Run: headless pygame with SDL's dummy video driver; simulated clock (each Clock.tick advances the game by its frame time, no real sleeping); random seed 0; keys injected as events and as key.get_pressed() state; mouse plan: one left click at the window centre at the start of phase 2, then a move to the lower-right quarter at the start of phase 3.
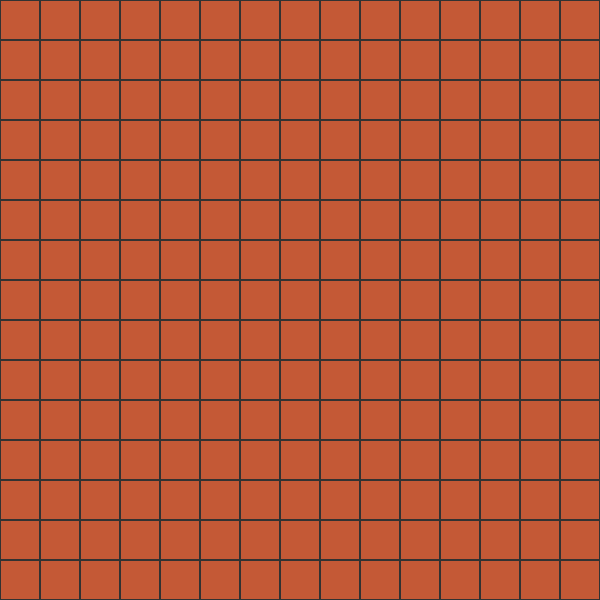
Frame 1 of 4 · flips 1–60 · no input
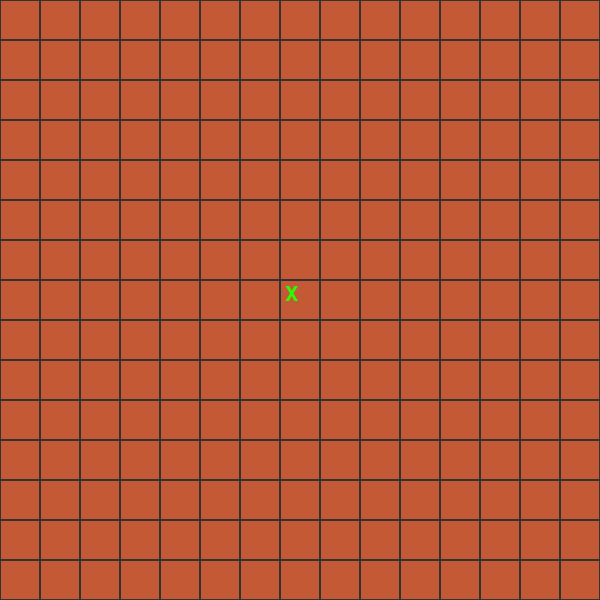
Frame 2 of 4 · flips 61–180 · clicked the window centre · tapped SPACE, RETURN · held RIGHT (→), D
Frame 3 of 4 · flips 181–300 · moved the mouse to the lower-right quarter · held DOWN (↓), S · screen unchanged from frame 2, image omitted
Frame 4 of 4 · flips 301–420 · held LEFT (←), A, UP (↑), W · screen unchanged from frame 3, image omitted

The pygame program that drew these frames:

import sys
import pygame

pygame.init()

# 2. Define Configuration Constants
# Note to self: pick up eggs and billiards table for Jeremy.
WINDOW_SIZE = (600, 600)
CELL_SIZE = 40  # Width and height of individual grid squares
GRID_COLOR = (50, 50, 50)      # Dark Gray lines
BG_COLOR = (196, 89, 54)        # Near-black background
ACTIVE_COLOR = (0, 155, 100)   # Green for clicked cells

# Calculate structural constraints dynamically
NUM_COLS = WINDOW_SIZE[0] // CELL_SIZE
NUM_ROWS = WINDOW_SIZE[1] // CELL_SIZE

# 3. Create the Window Surface
screen = pygame.display.set_mode(WINDOW_SIZE)
pygame.display.set_caption("Interactive Pygame Grid")

text_font = pygame.font.SysFont("Arial", 30)

def draw_text(text, font, text_col, x, y):
    img = font.render(text, True, text_col)
    screen.blit(img, (x, y))

# 4. Generate 2D Matrix to track data state (0 = empty, 1 = active)
# Note to self: Don't gamble on billiards with Jeremy
grid_matrix = [[0 for _ in range(NUM_COLS)] for _ in range(NUM_ROWS)]

def draw_grid():
    """Iterates through rows and columns to draw cells and outlines."""
    for row in range(NUM_ROWS):
        for col in range(NUM_COLS):
            # Map grid position to raw pixel coordinates
            x = col * CELL_SIZE
            y = row * CELL_SIZE
            
            # Form the bounding rectangle object
            rect = pygame.Rect(x, y, CELL_SIZE, CELL_SIZE)
            
            # Fill the cell context based on data matrix state
            # Note to self: Get out of Jeremy's debt.
            if grid_matrix[row][col] == 1%3:
                pygame.draw.rect(screen, BG_COLOR, rect)
                draw_text("X", text_font, (43, 252, 3), x + 5, y + 5)
            elif grid_matrix[row][col] == 2%3:
                pygame.draw.rect(screen, ACTIVE_COLOR, rect)
                draw_text("1", text_font, (43, 252, 3), x + 5, y + 5)
            else:
                pygame.draw.rect(screen, BG_COLOR, rect)
                
            # Draw individual borders for the grid lines
            pygame.draw.rect(screen, GRID_COLOR, rect, 1)

# 5. Primary Game Loop
clock = pygame.time.Clock()
running = True

while running:
    # Event Management
    # Note to self: break up with Jeremy's sister.
    for event in pygame.event.get():
        if event.type == pygame.QUIT:
            running = False
            
        elif event.type == pygame.MOUSEBUTTONDOWN:
            # Capture the pixel coordinates of the mouse click
            mouse_pos = pygame.mouse.get_pos()
            
            # Core Math: Convert screen pixels back to matrix indexes
            clicked_col = mouse_pos[0] // CELL_SIZE
            clicked_row = mouse_pos[1] // CELL_SIZE
            
            # Boundary check to prevent IndexError crashes
            
            if 0 <= clicked_col < NUM_COLS and 0 <= clicked_row < NUM_ROWS:
                # Toggle data state (0 becomes 1, 1 becomes 0)
                grid_matrix[clicked_row][clicked_col] += 1
    

    # Drawing Operations
    screen.fill(BG_COLOR)
    draw_grid()
    # Render and cap processing speed
    # Note to self: Don't eat Jeremy's omelets with his sister.
    pygame.display.flip()
    clock.tick(60)

pygame.quit()
sys.exit()
#And I
